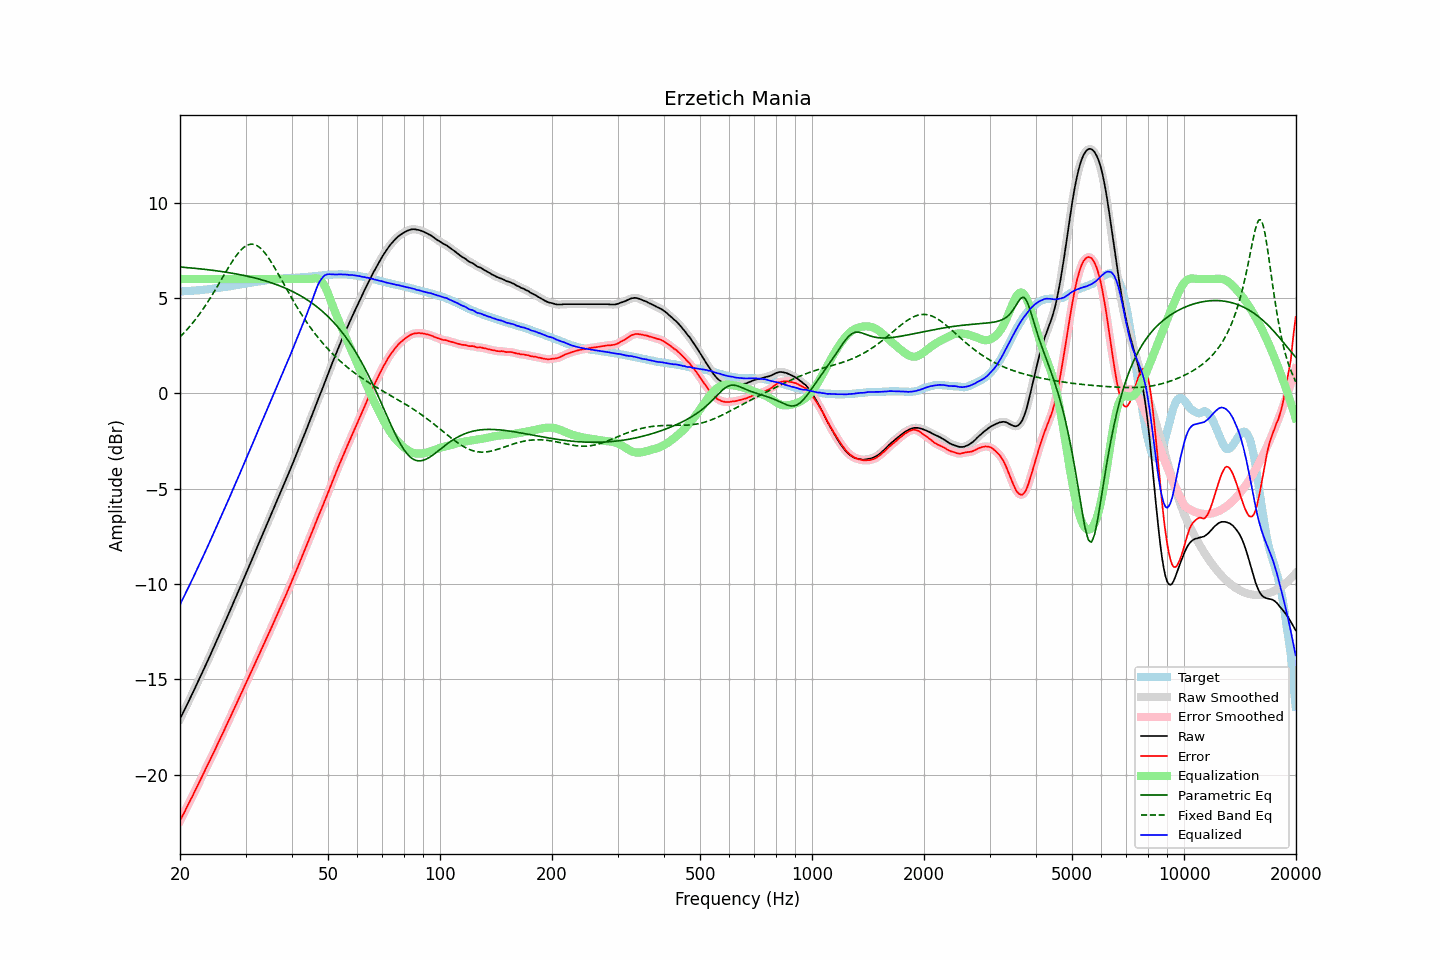

Source data for this figure (header and first rows):
frequency, raw, error, smoothed, error_smoothed, equalization, parametric_eq, fixed_band_eq, equalized_raw, equalized_smoothed, target
20.00, -17.08, -22.42, -17.08, -22.42, 6.00, 6.63, 2.96, -11.08, -11.08, 5.34
20.20, -16.91, -22.25, -16.91, -22.26, 6.00, 6.62, 3.05, -10.91, -10.91, 5.34
20.40, -16.74, -22.09, -16.74, -22.09, 6.00, 6.62, 3.13, -10.74, -10.74, 5.35
20.61, -16.57, -21.94, -16.57, -21.93, 6.00, 6.61, 3.22, -10.57, -10.57, 5.36
20.81, -16.39, -21.75, -16.39, -21.76, 6.00, 6.60, 3.31, -10.39, -10.39, 5.36
21.02, -16.22, -21.59, -16.22, -21.59, 6.00, 6.59, 3.41, -10.22, -10.22, 5.37
21.23, -16.05, -21.42, -16.05, -21.42, 6.00, 6.59, 3.50, -10.05, -10.05, 5.37
21.44, -15.87, -21.25, -15.87, -21.25, 6.00, 6.58, 3.60, -9.87, -9.87, 5.38
21.66, -15.70, -21.09, -15.70, -21.08, 6.00, 6.57, 3.71, -9.70, -9.70, 5.39
21.87, -15.52, -20.91, -15.52, -20.91, 6.00, 6.56, 3.81, -9.52, -9.52, 5.39
22.09, -15.34, -20.74, -15.34, -20.74, 6.00, 6.55, 3.92, -9.34, -9.34, 5.40
22.31, -15.16, -20.57, -15.16, -20.56, 6.00, 6.55, 4.03, -9.16, -9.16, 5.41
22.54, -14.98, -20.39, -14.98, -20.39, 6.00, 6.54, 4.14, -8.98, -8.98, 5.41
22.76, -14.80, -20.22, -14.80, -20.22, 6.00, 6.53, 4.26, -8.80, -8.80, 5.42
22.99, -14.62, -20.05, -14.62, -20.05, 6.00, 6.52, 4.38, -8.62, -8.62, 5.43
23.22, -14.44, -19.88, -14.44, -19.87, 6.00, 6.51, 4.51, -8.44, -8.44, 5.44
23.45, -14.25, -19.70, -14.25, -19.70, 6.00, 6.50, 4.63, -8.25, -8.25, 5.45
23.69, -14.07, -19.53, -14.07, -19.53, 6.00, 6.49, 4.76, -8.07, -8.07, 5.46
23.92, -13.89, -19.35, -13.89, -19.35, 6.00, 6.48, 4.89, -7.89, -7.89, 5.47
24.16, -13.70, -19.17, -13.70, -19.18, 6.00, 6.47, 5.03, -7.70, -7.70, 5.48
24.40, -13.52, -19.00, -13.52, -19.00, 6.00, 6.46, 5.16, -7.52, -7.52, 5.49
24.65, -13.33, -18.84, -13.33, -18.83, 6.00, 6.45, 5.30, -7.33, -7.33, 5.50
24.89, -13.14, -18.65, -13.14, -18.65, 6.00, 6.44, 5.44, -7.14, -7.14, 5.51
25.14, -12.95, -18.47, -12.95, -18.47, 6.00, 6.43, 5.58, -6.95, -6.95, 5.52
25.39, -12.76, -18.29, -12.76, -18.29, 6.00, 6.41, 5.72, -6.76, -6.76, 5.53
25.65, -12.57, -18.11, -12.57, -18.12, 6.00, 6.40, 5.87, -6.57, -6.57, 5.54
25.91, -12.38, -17.94, -12.38, -17.94, 6.00, 6.39, 6.01, -6.38, -6.38, 5.56
26.16, -12.19, -17.76, -12.19, -17.76, 6.00, 6.38, 6.16, -6.19, -6.19, 5.57
26.43, -12.00, -17.58, -12.00, -17.58, 6.00, 6.36, 6.30, -6.00, -6.00, 5.58
26.69, -11.80, -17.39, -11.81, -17.40, 6.00, 6.35, 6.44, -5.80, -5.81, 5.59
26.96, -11.61, -17.22, -11.61, -17.22, 6.00, 6.34, 6.58, -5.61, -5.61, 5.61
27.23, -11.42, -17.04, -11.42, -17.04, 6.00, 6.32, 6.72, -5.42, -5.42, 5.62
27.50, -11.22, -16.86, -11.22, -16.86, 6.00, 6.31, 6.85, -5.22, -5.22, 5.64
27.77, -11.03, -16.67, -11.03, -16.67, 6.00, 6.30, 6.98, -5.03, -5.03, 5.65
28.05, -10.83, -16.49, -10.83, -16.49, 6.00, 6.28, 7.11, -4.83, -4.83, 5.67
28.33, -10.64, -16.31, -10.64, -16.31, 6.00, 6.26, 7.22, -4.64, -4.64, 5.67
28.62, -10.44, -16.14, -10.44, -16.13, 6.00, 6.25, 7.34, -4.44, -4.44, 5.69
28.90, -10.25, -15.95, -10.25, -15.95, 6.00, 6.23, 7.43, -4.25, -4.25, 5.70
29.19, -10.05, -15.77, -10.05, -15.77, 6.00, 6.22, 7.53, -4.05, -4.05, 5.72
29.48, -9.85, -15.58, -9.85, -15.59, 6.00, 6.20, 7.61, -3.85, -3.85, 5.73
29.78, -9.66, -15.41, -9.66, -15.40, 6.00, 6.18, 7.68, -3.66, -3.66, 5.75
30.08, -9.46, -15.22, -9.46, -15.22, 6.00, 6.16, 7.73, -3.46, -3.46, 5.76
30.38, -9.26, -15.04, -9.27, -15.04, 6.00, 6.14, 7.78, -3.26, -3.27, 5.78
30.68, -9.07, -14.86, -9.07, -14.86, 6.00, 6.13, 7.81, -3.07, -3.07, 5.79
30.99, -8.87, -14.68, -8.87, -14.67, 6.00, 6.11, 7.83, -2.87, -2.87, 5.80
31.30, -8.67, -14.48, -8.67, -14.49, 6.00, 6.09, 7.82, -2.67, -2.67, 5.81
31.61, -8.47, -14.30, -8.47, -14.30, 6.00, 6.06, 7.81, -2.47, -2.47, 5.83
31.93, -8.27, -14.11, -8.27, -14.11, 6.00, 6.04, 7.78, -2.27, -2.27, 5.84
32.24, -8.07, -13.93, -8.07, -13.93, 6.00, 6.02, 7.75, -2.07, -2.07, 5.86
32.57, -7.87, -13.74, -7.87, -13.74, 6.00, 6.00, 7.69, -1.87, -1.87, 5.87
32.89, -7.67, -13.55, -7.67, -13.55, 6.00, 5.98, 7.62, -1.67, -1.67, 5.88
33.22, -7.48, -13.37, -7.48, -13.37, 6.00, 5.95, 7.54, -1.48, -1.48, 5.89
33.55, -7.28, -13.19, -7.28, -13.19, 6.00, 5.93, 7.45, -1.28, -1.28, 5.91
33.89, -7.08, -13.00, -7.08, -13.00, 6.00, 5.90, 7.34, -1.08, -1.08, 5.92
34.23, -6.88, -12.82, -6.88, -12.81, 6.00, 5.88, 7.23, -0.88, -0.88, 5.94
34.57, -6.68, -12.63, -6.68, -12.63, 6.00, 5.85, 7.11, -0.68, -0.68, 5.95
34.92, -6.49, -12.45, -6.49, -12.45, 6.00, 5.82, 6.99, -0.49, -0.49, 5.95
35.27, -6.29, -12.26, -6.29, -12.26, 6.00, 5.79, 6.85, -0.29, -0.29, 5.97
35.62, -6.09, -12.07, -6.09, -12.07, 6.00, 5.77, 6.72, -0.09, -0.09, 5.98
35.97, -5.89, -11.87, -5.89, -11.88, 6.00, 5.74, 6.57, 0.11, 0.11, 5.99
... 635 more rows
